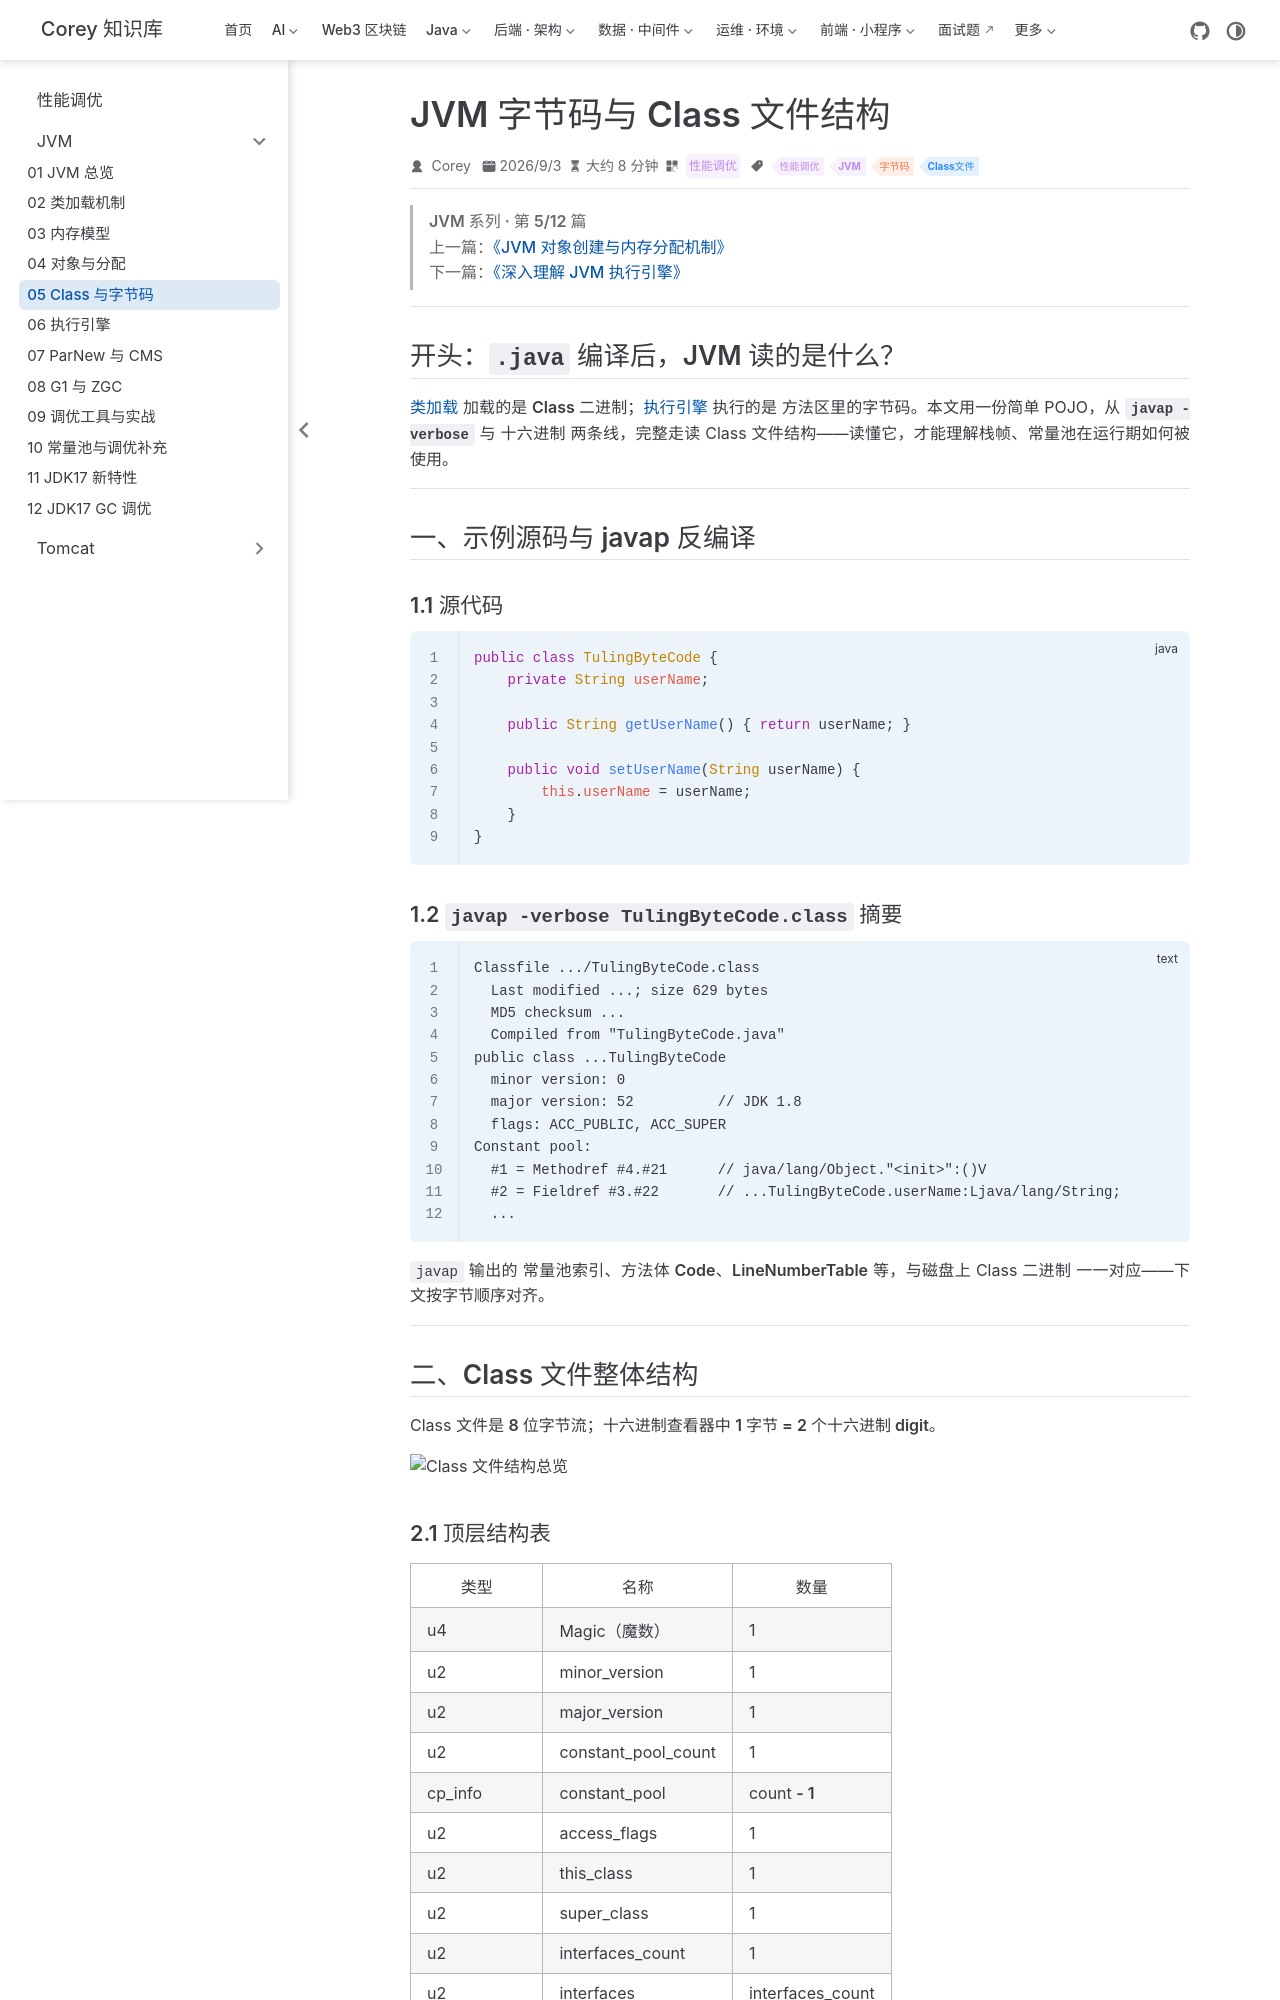

repository: code-corey/code-corey.github.io · page: 性能调优/jvm/jvm-05-classfile-bytecode.html · generator: jekyll

---
title: "JVM 字节码与 Class 文件结构"
sidebarGroup: "JVM"
shortTitle: "05 Class 与字节码"
order: 5
date: 2026-09-03
category: "性能调优"
tag:
  - "性能调优"
  - "JVM"
  - "字节码"
  - "Class文件"
description: "从 javap 与十六进制视角剖析 Class 魔数、常量池、字段/方法表及 Code 属性中的字节码指令。"
---

> **JVM 系列 · 第 5/12 篇**  
> 上一篇：[《JVM 对象创建与内存分配机制》](/性能调优/jvm/jvm-04-object-allocation)  
> 下一篇：[《深入理解 JVM 执行引擎》](/性能调优/jvm/jvm-06-execution-engine)

---

## 开头：`.java` 编译后，JVM 读的是什么？

[类加载](/性能调优/jvm/jvm-02-classloader) 加载的是 **Class 二进制**；[执行引擎](/性能调优/jvm/jvm-06-execution-engine) 执行的是 **方法区里的字节码**。本文用一份简单 POJO，从 **`javap -verbose`** 与 **十六进制** 两条线，完整走读 Class 文件结构——读懂它，才能理解栈帧、常量池在运行期如何被使用。

---

## 一、示例源码与 javap 反编译

### 1.1 源代码

```java
public class TulingByteCode {
    private String userName;

    public String getUserName() { return userName; }

    public void setUserName(String userName) {
        this.userName = userName;
    }
}
```

### 1.2 `javap -verbose TulingByteCode.class` 摘要

```text
Classfile .../TulingByteCode.class
  Last modified ...; size 629 bytes
  MD5 checksum ...
  Compiled from "TulingByteCode.java"
public class ...TulingByteCode
  minor version: 0
  major version: 52          // JDK 1.8
  flags: ACC_PUBLIC, ACC_SUPER
Constant pool:
  #1 = Methodref #4.#21      // java/lang/Object."<init>":()V
  #2 = Fieldref #3.#22       // ...TulingByteCode.userName:Ljava/lang/String;
  ...
```

`javap` 输出的 **常量池索引、方法体 Code、LineNumberTable** 等，与磁盘上 Class 二进制 **一一对应**——下文按字节顺序对齐。

---

## 二、Class 文件整体结构

Class 文件是 **8 位字节流**；十六进制查看器中 **1 字节 = 2 个十六进制 digit**。

![Class 文件结构总览](/性能调优/jvm-05-classfile-bytecode/p004-01.png)
